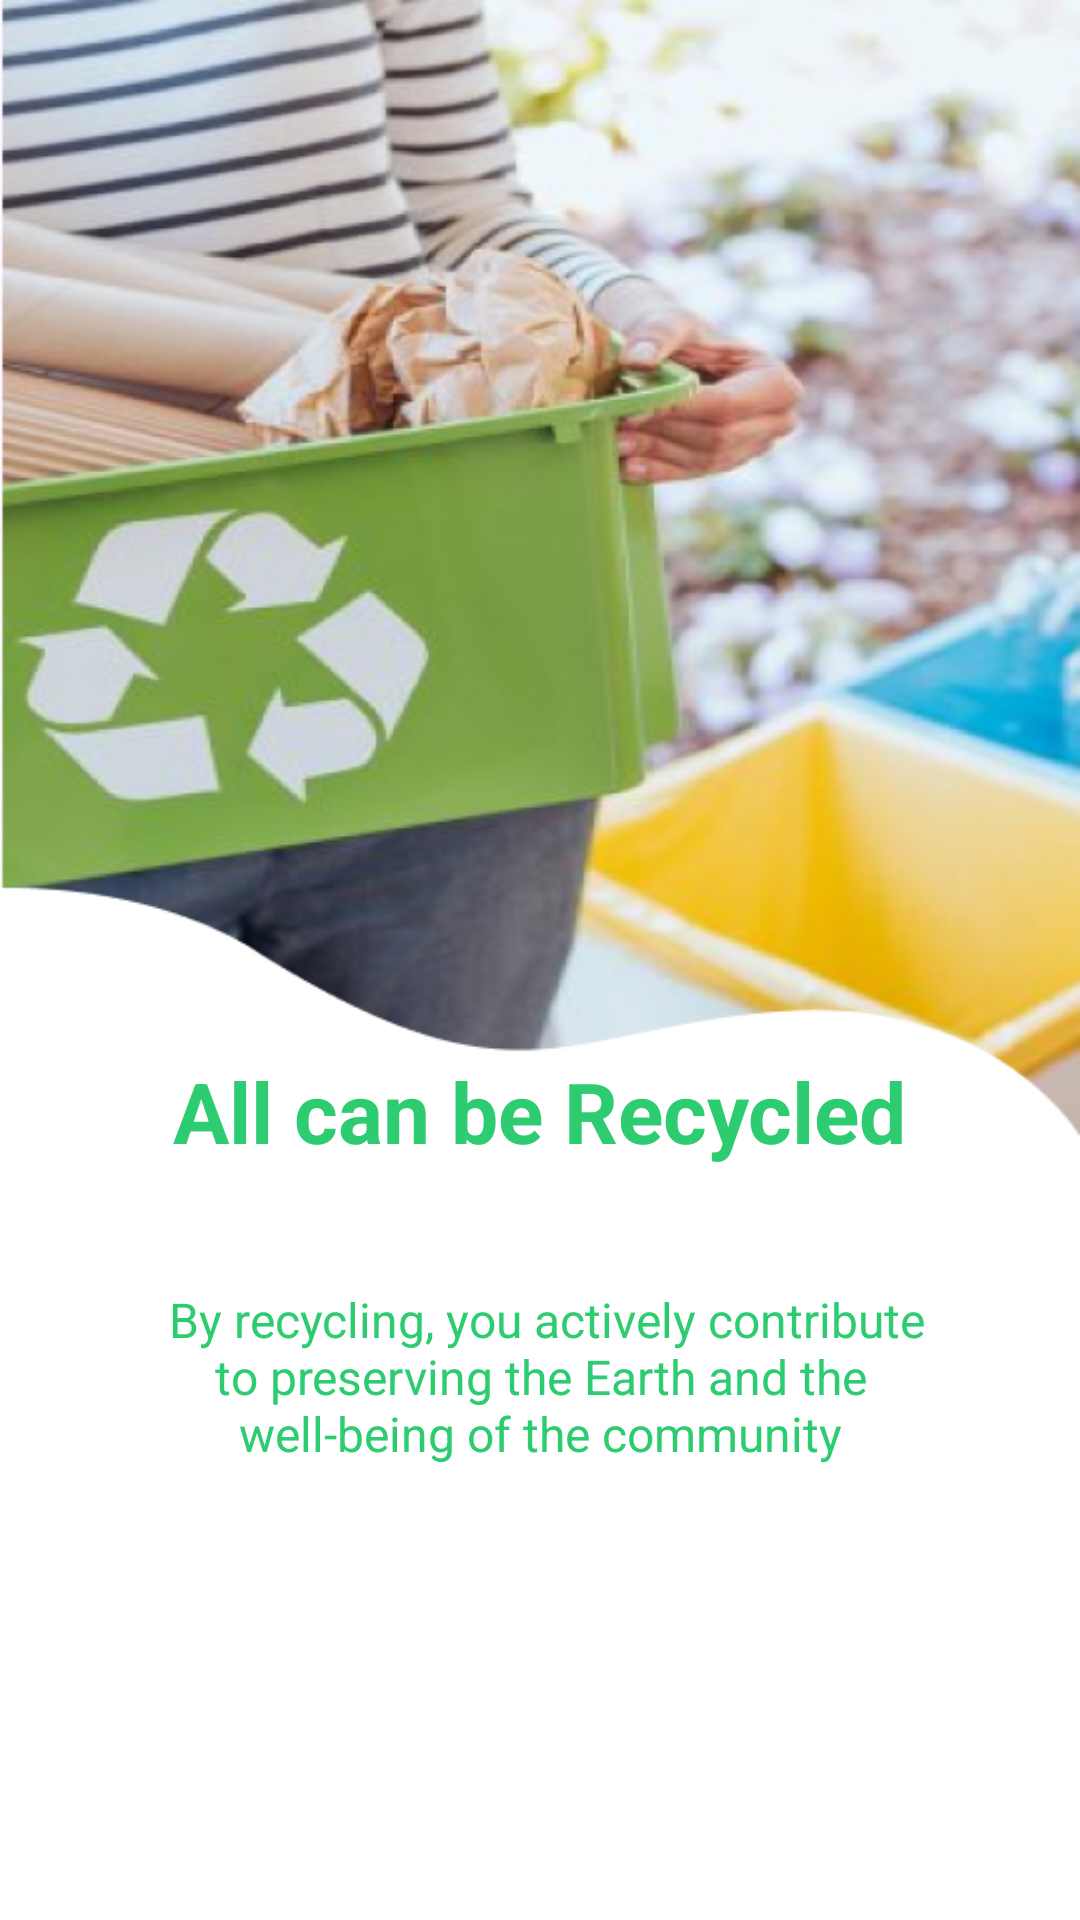

Write the Android layout XML for this screen, with the resource values it uses.
<!-- AndroidManifest.xml: application theme Theme.GoogleSolution -->
<!-- res/layout/fragment_intro2.xml -->
<?xml version="1.0" encoding="utf-8"?>
<androidx.constraintlayout.widget.ConstraintLayout xmlns:android="http://schemas.android.com/apk/res/android"
    xmlns:app="http://schemas.android.com/apk/res-auto"
    xmlns:tools="http://schemas.android.com/tools"
    android:layout_width="match_parent"
    android:layout_height="match_parent"
    android:background="@drawable/f2"
    tools:context=".Fragment.Intro1">

    <LinearLayout
        android:layout_width="match_parent"
        android:layout_height="wrap_content"
        android:layout_marginHorizontal="50dp"
        android:orientation="vertical"
        android:layout_marginTop="200dp"
        app:layout_constraintBottom_toBottomOf="parent"
        app:layout_constraintEnd_toEndOf="parent"
        app:layout_constraintStart_toStartOf="parent"
        app:layout_constraintTop_toTopOf="parent">

        <TextView
            android:layout_width="wrap_content"
            android:layout_height="wrap_content"
            android:layout_gravity="center"
            android:text="All can be Recycled"
            android:textColor="#2DCC70"
            android:textSize="28sp"
            android:textStyle="bold" />

        <TextView
            android:layout_width="wrap_content"
            android:layout_height="wrap_content"
            android:layout_gravity="center"
            android:layout_marginTop="40dp"
            android:text=" By recycling, you actively contribute to preserving the Earth and the well-being of the community"
            android:textAlignment="center"
            android:textColor="#2DCC70"
            android:textSize="16sp" />
    </LinearLayout>
</androidx.constraintlayout.widget.ConstraintLayout>
<!-- resources referenced by this layout -->
<resources>
  <!-- drawable f2: png bitmap (drawable, 294468 bytes) -->
  <style name="Theme.GoogleSolution" parent="Base.Theme.GoogleSolution" />
  <style name="Base.Theme.GoogleSolution" parent="Theme.Material3.DayNight.NoActionBar">
          
          
      </style>
</resources>
